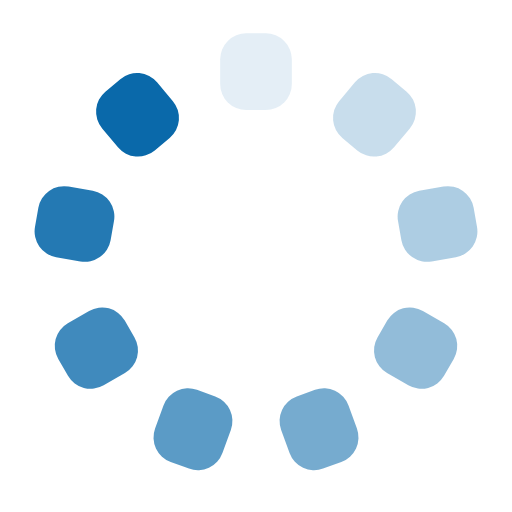
t = 0.00 s
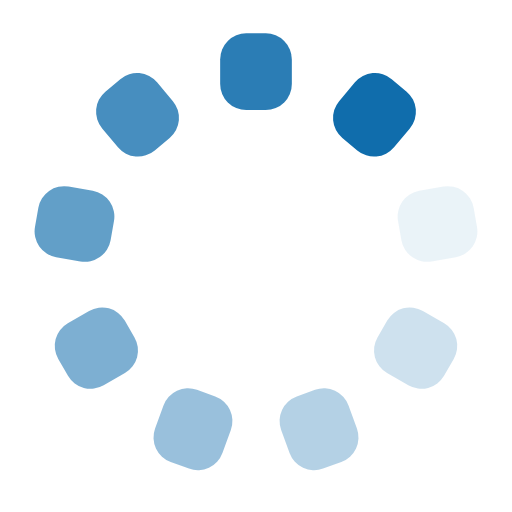
t = 0.20 s
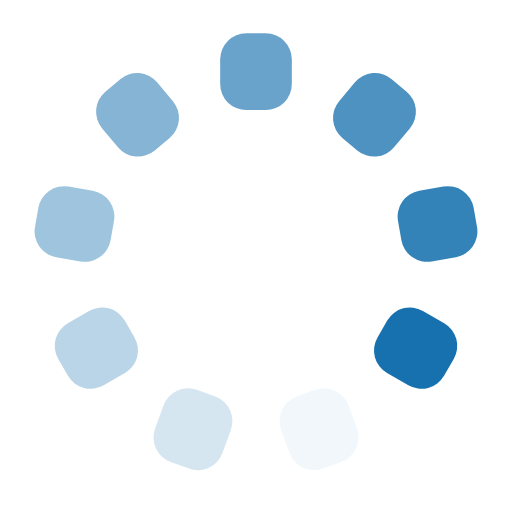
t = 0.39 s
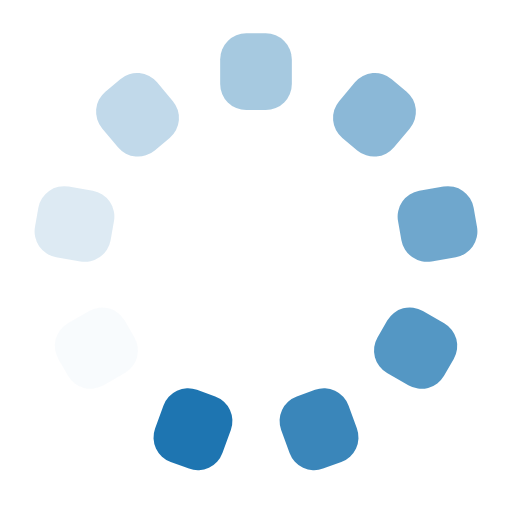
t = 0.59 s

The animated SVG that drew these frames (rendered in a browser with its animation timeline set to each time). Animation: 9 SMIL elements (animate=9); one cycle of 0.78 s, repeats indefinitely.

<?xml version="1.0" encoding="utf-8"?>
<svg xmlns="http://www.w3.org/2000/svg" xmlns:xlink="http://www.w3.org/1999/xlink" style="margin: auto; background: none; display: block; shape-rendering: auto;" width="60px" height="60px" viewBox="0 0 100 100" preserveAspectRatio="xMidYMid">
<g transform="rotate(0 50 50)">
  <rect x="43" y="6.5" rx="5.1000000000000005" ry="5.1000000000000005" width="14" height="15" fill="#0a69aa">
    <animate attributeName="opacity" values="1;0" keyTimes="0;1" dur="0.78125s" begin="-0.6944444444444444s" repeatCount="indefinite"></animate>
  </rect>
</g><g transform="rotate(40 50 50)">
  <rect x="43" y="6.5" rx="5.1000000000000005" ry="5.1000000000000005" width="14" height="15" fill="#0a69aa">
    <animate attributeName="opacity" values="1;0" keyTimes="0;1" dur="0.78125s" begin="-0.607638888888889s" repeatCount="indefinite"></animate>
  </rect>
</g><g transform="rotate(80 50 50)">
  <rect x="43" y="6.5" rx="5.1000000000000005" ry="5.1000000000000005" width="14" height="15" fill="#0a69aa">
    <animate attributeName="opacity" values="1;0" keyTimes="0;1" dur="0.78125s" begin="-0.5208333333333334s" repeatCount="indefinite"></animate>
  </rect>
</g><g transform="rotate(120 50 50)">
  <rect x="43" y="6.5" rx="5.1000000000000005" ry="5.1000000000000005" width="14" height="15" fill="#0a69aa">
    <animate attributeName="opacity" values="1;0" keyTimes="0;1" dur="0.78125s" begin="-0.4340277777777778s" repeatCount="indefinite"></animate>
  </rect>
</g><g transform="rotate(160 50 50)">
  <rect x="43" y="6.5" rx="5.1000000000000005" ry="5.1000000000000005" width="14" height="15" fill="#0a69aa">
    <animate attributeName="opacity" values="1;0" keyTimes="0;1" dur="0.78125s" begin="-0.3472222222222222s" repeatCount="indefinite"></animate>
  </rect>
</g><g transform="rotate(200 50 50)">
  <rect x="43" y="6.5" rx="5.1000000000000005" ry="5.1000000000000005" width="14" height="15" fill="#0a69aa">
    <animate attributeName="opacity" values="1;0" keyTimes="0;1" dur="0.78125s" begin="-0.2604166666666667s" repeatCount="indefinite"></animate>
  </rect>
</g><g transform="rotate(240 50 50)">
  <rect x="43" y="6.5" rx="5.1000000000000005" ry="5.1000000000000005" width="14" height="15" fill="#0a69aa">
    <animate attributeName="opacity" values="1;0" keyTimes="0;1" dur="0.78125s" begin="-0.1736111111111111s" repeatCount="indefinite"></animate>
  </rect>
</g><g transform="rotate(280 50 50)">
  <rect x="43" y="6.5" rx="5.1000000000000005" ry="5.1000000000000005" width="14" height="15" fill="#0a69aa">
    <animate attributeName="opacity" values="1;0" keyTimes="0;1" dur="0.78125s" begin="-0.08680555555555555s" repeatCount="indefinite"></animate>
  </rect>
</g><g transform="rotate(320 50 50)">
  <rect x="43" y="6.5" rx="5.1000000000000005" ry="5.1000000000000005" width="14" height="15" fill="#0a69aa">
    <animate attributeName="opacity" values="1;0" keyTimes="0;1" dur="0.78125s" begin="0s" repeatCount="indefinite"></animate>
  </rect>
</g>
<!-- [ldio] generated by https://loading.io/ --></svg>
